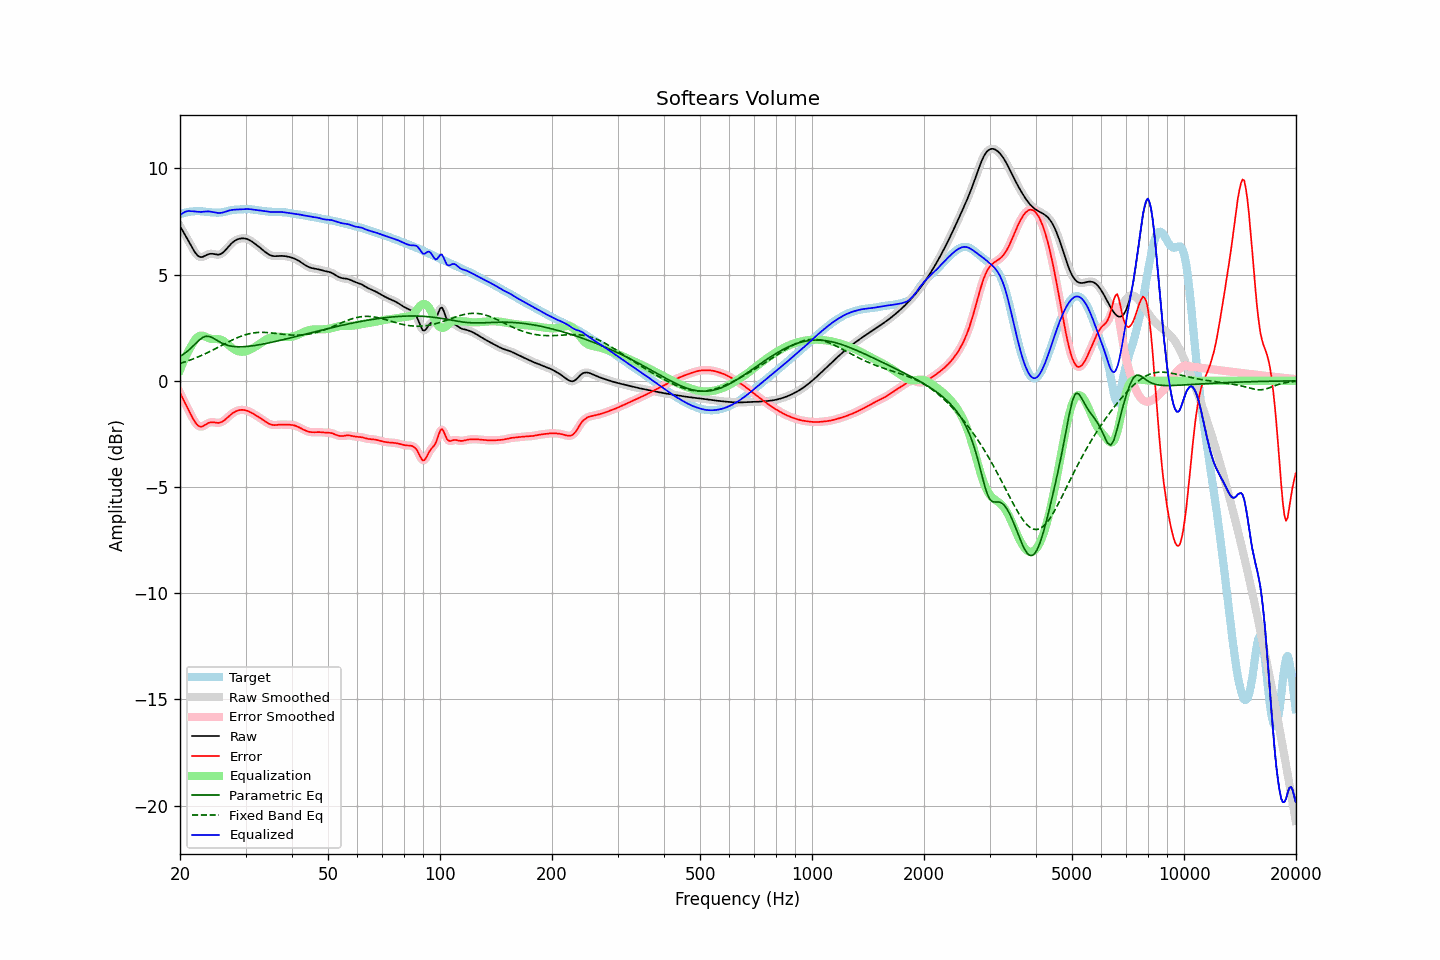

The file beside this chart, header and first rows:
frequency, raw, error, smoothed, error_smoothed, equalization, parametric_eq, fixed_band_eq, equalized_raw, equalized_smoothed, target
20.00, 7.29, -0.56, 7.29, -0.56, 0.51, 1.15, 0.82, 7.79, 7.79, 7.85
20.20, 7.15, -0.72, 7.16, -0.72, 0.70, 1.20, 0.84, 7.86, 7.86, 7.87
20.40, 7.02, -0.87, 7.02, -0.87, 0.89, 1.25, 0.87, 7.91, 7.91, 7.90
20.61, 6.89, -1.03, 6.89, -1.03, 1.06, 1.30, 0.89, 7.95, 7.95, 7.92
20.81, 6.76, -1.18, 6.76, -1.18, 1.22, 1.36, 0.92, 7.98, 7.98, 7.93
21.02, 6.62, -1.32, 6.62, -1.33, 1.37, 1.42, 0.94, 7.99, 7.99, 7.95
21.23, 6.49, -1.47, 6.48, -1.48, 1.51, 1.48, 0.97, 7.99, 7.99, 7.96
21.44, 6.35, -1.62, 6.35, -1.62, 1.64, 1.55, 1.00, 7.98, 7.98, 7.97
21.66, 6.21, -1.77, 6.21, -1.77, 1.77, 1.63, 1.03, 7.98, 7.98, 7.98
21.87, 6.08, -1.90, 6.09, -1.90, 1.89, 1.70, 1.06, 7.98, 7.98, 7.99
22.09, 5.98, -2.01, 5.98, -2.01, 1.99, 1.78, 1.09, 7.97, 7.97, 7.99
22.31, 5.90, -2.09, 5.90, -2.09, 2.06, 1.85, 1.12, 7.96, 7.96, 7.99
22.54, 5.85, -2.14, 5.85, -2.14, 2.11, 1.92, 1.15, 7.95, 7.96, 7.99
22.76, 5.82, -2.16, 5.83, -2.16, 2.13, 1.98, 1.18, 7.95, 7.95, 7.98
22.99, 5.83, -2.15, 5.84, -2.14, 2.12, 2.04, 1.22, 7.96, 7.96, 7.98
23.22, 5.87, -2.10, 5.86, -2.11, 2.10, 2.07, 1.25, 7.97, 7.97, 7.97
23.45, 5.90, -2.06, 5.90, -2.06, 2.07, 2.10, 1.29, 7.98, 7.97, 7.96
23.69, 5.94, -2.01, 5.94, -2.01, 2.04, 2.10, 1.32, 7.98, 7.98, 7.95
23.92, 5.97, -1.97, 5.97, -1.98, 2.01, 2.09, 1.36, 7.98, 7.97, 7.94
24.16, 5.98, -1.95, 5.98, -1.95, 1.98, 2.07, 1.40, 7.97, 7.97, 7.94
24.40, 5.98, -1.95, 5.98, -1.95, 1.97, 2.04, 1.43, 7.95, 7.95, 7.93
24.65, 5.97, -1.95, 5.97, -1.95, 1.97, 1.99, 1.47, 7.94, 7.94, 7.92
24.89, 5.95, -1.97, 5.95, -1.97, 1.97, 1.95, 1.51, 7.92, 7.92, 7.92
25.14, 5.94, -1.98, 5.94, -1.98, 1.96, 1.90, 1.55, 7.91, 7.91, 7.92
25.39, 5.94, -1.98, 5.94, -1.98, 1.96, 1.86, 1.59, 7.90, 7.90, 7.92
25.65, 5.96, -1.96, 5.96, -1.96, 1.94, 1.82, 1.63, 7.90, 7.90, 7.93
25.91, 6.00, -1.93, 6.00, -1.93, 1.92, 1.78, 1.67, 7.92, 7.92, 7.93
26.16, 6.06, -1.89, 6.06, -1.89, 1.88, 1.74, 1.71, 7.93, 7.93, 7.95
26.43, 6.13, -1.83, 6.13, -1.83, 1.83, 1.71, 1.75, 7.96, 7.96, 7.96
26.69, 6.22, -1.77, 6.22, -1.77, 1.77, 1.69, 1.79, 7.98, 7.98, 7.98
26.96, 6.31, -1.70, 6.31, -1.70, 1.70, 1.66, 1.83, 8.01, 8.01, 8.00
27.23, 6.39, -1.63, 6.39, -1.63, 1.64, 1.65, 1.87, 8.03, 8.03, 8.02
27.50, 6.47, -1.57, 6.47, -1.57, 1.57, 1.63, 1.90, 8.04, 8.04, 8.03
27.77, 6.53, -1.51, 6.53, -1.51, 1.52, 1.62, 1.94, 8.05, 8.05, 8.05
28.05, 6.59, -1.46, 6.59, -1.46, 1.47, 1.61, 1.98, 8.06, 8.06, 8.05
28.33, 6.63, -1.43, 6.63, -1.43, 1.43, 1.61, 2.01, 8.06, 8.06, 8.06
28.62, 6.67, -1.40, 6.67, -1.40, 1.40, 1.60, 2.04, 8.07, 8.07, 8.07
28.90, 6.69, -1.38, 6.69, -1.38, 1.38, 1.60, 2.07, 8.07, 8.07, 8.07
29.19, 6.70, -1.37, 6.70, -1.37, 1.37, 1.60, 2.10, 8.07, 8.08, 8.07
29.48, 6.71, -1.37, 6.71, -1.37, 1.37, 1.60, 2.13, 8.08, 8.08, 8.08
29.78, 6.71, -1.38, 6.71, -1.38, 1.38, 1.61, 2.16, 8.08, 8.08, 8.08
30.08, 6.69, -1.39, 6.69, -1.39, 1.39, 1.61, 2.18, 8.09, 8.09, 8.08
30.38, 6.67, -1.41, 6.67, -1.42, 1.42, 1.62, 2.20, 8.09, 8.09, 8.09
30.68, 6.64, -1.45, 6.64, -1.45, 1.45, 1.63, 2.22, 8.08, 8.08, 8.08
30.99, 6.59, -1.48, 6.59, -1.48, 1.48, 1.64, 2.23, 8.08, 8.08, 8.08
31.30, 6.54, -1.53, 6.54, -1.53, 1.52, 1.65, 2.25, 8.07, 8.07, 8.07
31.61, 6.49, -1.57, 6.49, -1.57, 1.57, 1.66, 2.26, 8.06, 8.06, 8.06
31.93, 6.43, -1.62, 6.43, -1.62, 1.61, 1.67, 2.27, 8.05, 8.05, 8.05
32.24, 6.38, -1.66, 6.38, -1.66, 1.66, 1.68, 2.28, 8.04, 8.04, 8.04
32.57, 6.32, -1.71, 6.32, -1.71, 1.71, 1.69, 2.28, 8.03, 8.03, 8.03
32.89, 6.25, -1.76, 6.25, -1.76, 1.76, 1.71, 2.28, 8.02, 8.02, 8.01
33.22, 6.19, -1.81, 6.19, -1.81, 1.82, 1.72, 2.28, 8.01, 8.01, 8.00
33.55, 6.13, -1.86, 6.13, -1.86, 1.87, 1.74, 2.28, 8.00, 8.00, 7.99
33.89, 6.07, -1.92, 6.07, -1.92, 1.92, 1.75, 2.28, 7.98, 7.98, 7.98
34.23, 6.01, -1.96, 6.01, -1.96, 1.96, 1.77, 2.27, 7.97, 7.97, 7.98
34.57, 5.96, -2.01, 5.96, -2.01, 2.00, 1.78, 2.27, 7.96, 7.96, 7.97
34.92, 5.92, -2.04, 5.92, -2.04, 2.03, 1.80, 2.26, 7.95, 7.95, 7.96
35.27, 5.89, -2.06, 5.89, -2.06, 2.05, 1.81, 2.25, 7.95, 7.95, 7.96
35.62, 5.88, -2.08, 5.88, -2.08, 2.07, 1.83, 2.25, 7.95, 7.95, 7.96
35.97, 5.87, -2.09, 5.87, -2.08, 2.08, 1.85, 2.24, 7.95, 7.95, 7.95
... 635 more rows
